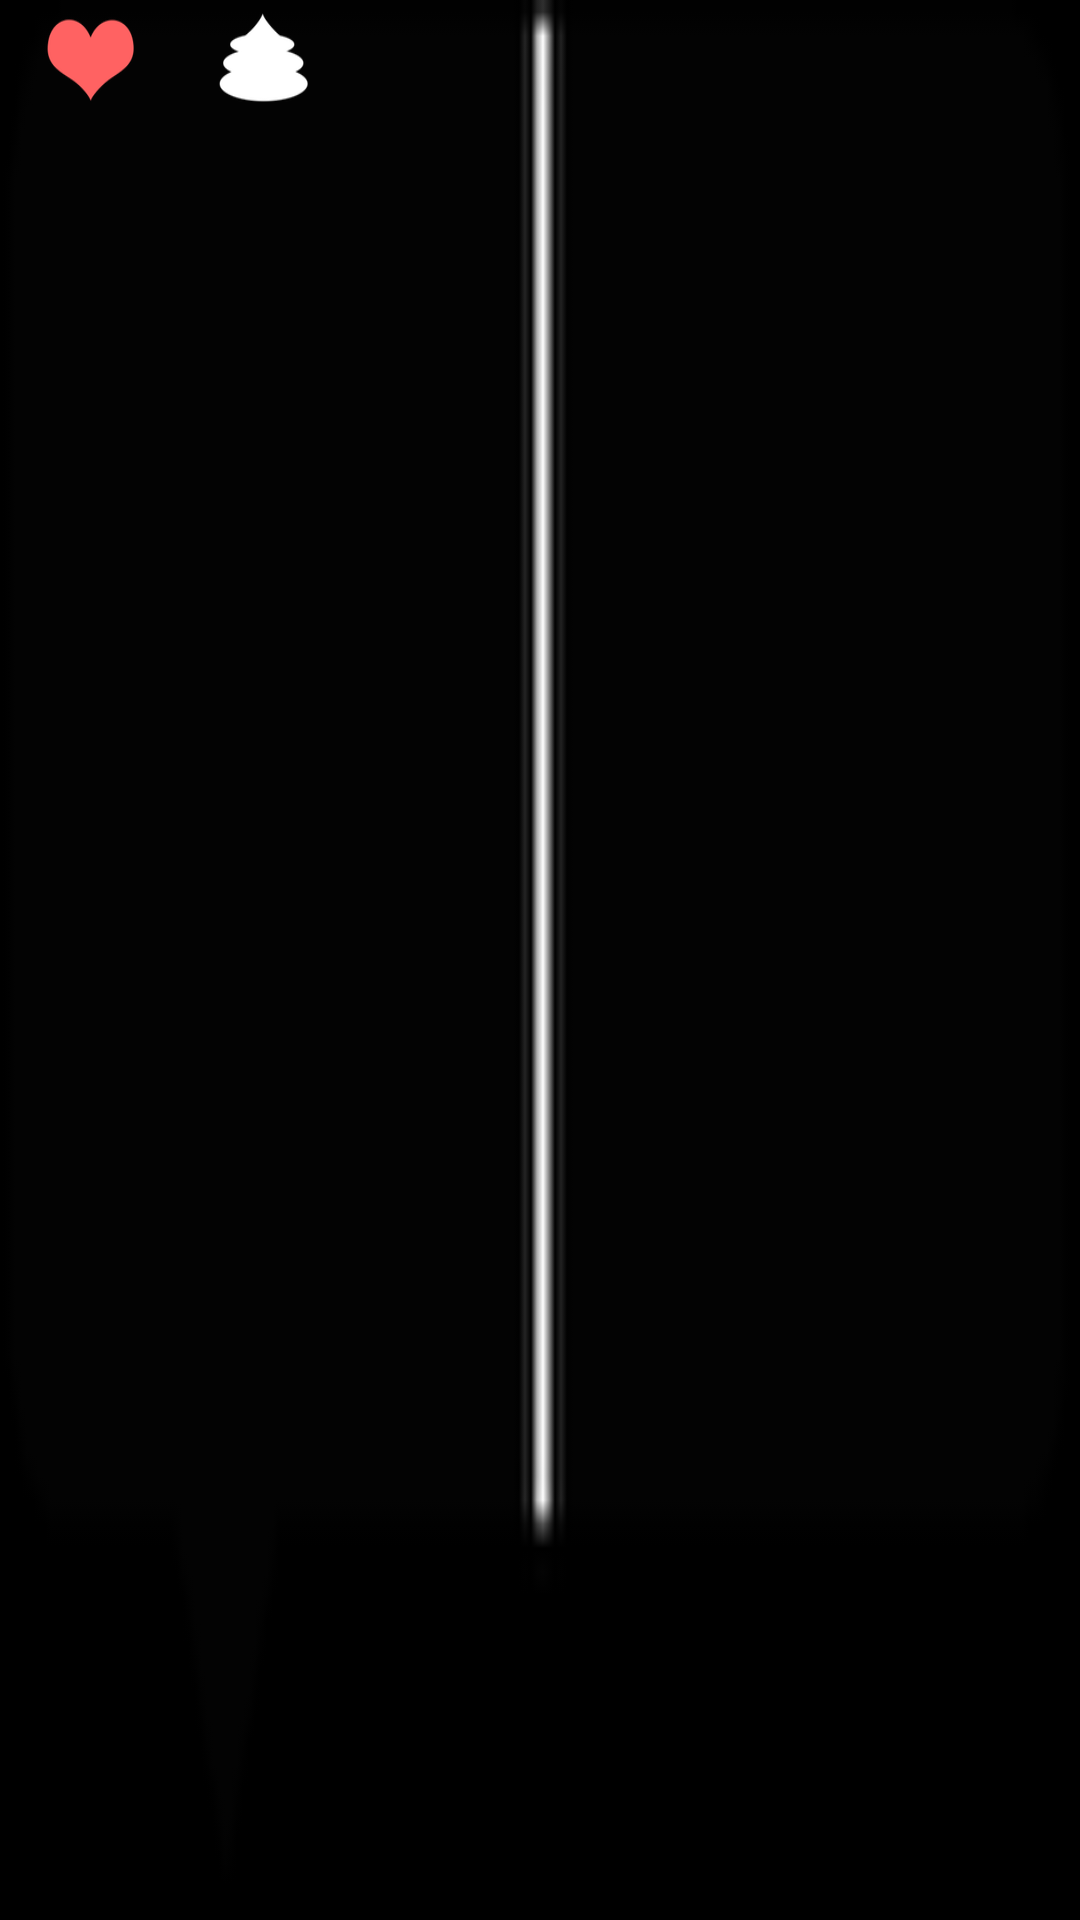

The Android layout XML behind this screen, and the referenced resources:
<!-- AndroidManifest.xml: application theme CustomActionBarTheme -->
<!-- res/layout/con_comment_layout.xml -->
<?xml version="1.0" encoding="utf-8"?>

<LinearLayout xmlns:android="http://schemas.android.com/apk/res/android"
    android:layout_width="120dp"
    android:layout_height="60dp"
    android:orientation="horizontal"
    android:background="@drawable/show_attritude_background" >

    <ImageView
        android:id="@+id/ibtn_like"
        android:layout_width="30dp"
        android:layout_height="30dp"
        android:layout_marginLeft="15dp"
        android:layout_marginTop="5dp"
        android:background="@drawable/like_background" />

    <ImageView
        android:id="@+id/ibtn_shit"
        android:layout_marginLeft="28dp"
        android:layout_marginTop="4dp"
        android:layout_width="30dp"
        android:layout_height="30dp"
        android:background="@drawable/shit_background" />

</LinearLayout>
<!-- resources referenced by this layout -->
<resources>
  <!-- drawable like_background (drawable) -->
  <?xml version="1.0" encoding="utf-8"?>
  
  <selector xmlns:android="http://schemas.android.com/apk/res/android">
      
      <item android:drawable="@drawable/icon_like_pressed" android:state_pressed="true"/> 
      <item android:drawable="@drawable/icon_like" />
  
  </selector>
  <!-- drawable shit_background (drawable) -->
  <?xml version="1.0" encoding="utf-8"?>
  
  <selector xmlns:android="http://schemas.android.com/apk/res/android">
      
      <item android:drawable="@drawable/icon_shit_pressed" android:state_pressed="true"/> 
      <item android:drawable="@drawable/icon_shit" />
  
  </selector>
  <!-- drawable show_attritude_background: png bitmap (drawable-hdpi, 5307 bytes) -->
  <style name="CustomActionBarTheme" parent="@android:style/Theme.Holo">
          <item name="android:displayOptions">showHome|homeAsUp|showTitle</item>
          <item name="displayOptions">showHome|homeAsUp|showTitle</item>
          <item name="android:icon">@android:color/transparent</item>
          <item name="android:actionBarStyle">@style/MyActionBar</item>
      </style>
  <!-- drawable icon_like_pressed: png bitmap (drawable-hdpi, 6344 bytes) -->
  <!-- drawable icon_like: png bitmap (drawable-hdpi, 6955 bytes) -->
  <!-- drawable icon_shit_pressed: png bitmap (drawable-hdpi, 7440 bytes) -->
  <!-- drawable icon_shit: png bitmap (drawable-hdpi, 6216 bytes) -->
  <style name="MyActionBar" parent="@android:style/Widget.Holo.ActionBar">
          <item name="android:background">@color/talky_symbol</item>
          <item name="android:titleTextStyle">@style/myTheme.ActionBar.Text</item>
      </style>
  <color name="talky_symbol">#ff6262</color>
  <style name="myTheme.ActionBar.Text" parent="@android:style/TextAppearance">
          <item name="android:textColor">@android:color/white</item>
      </style>
</resources>
